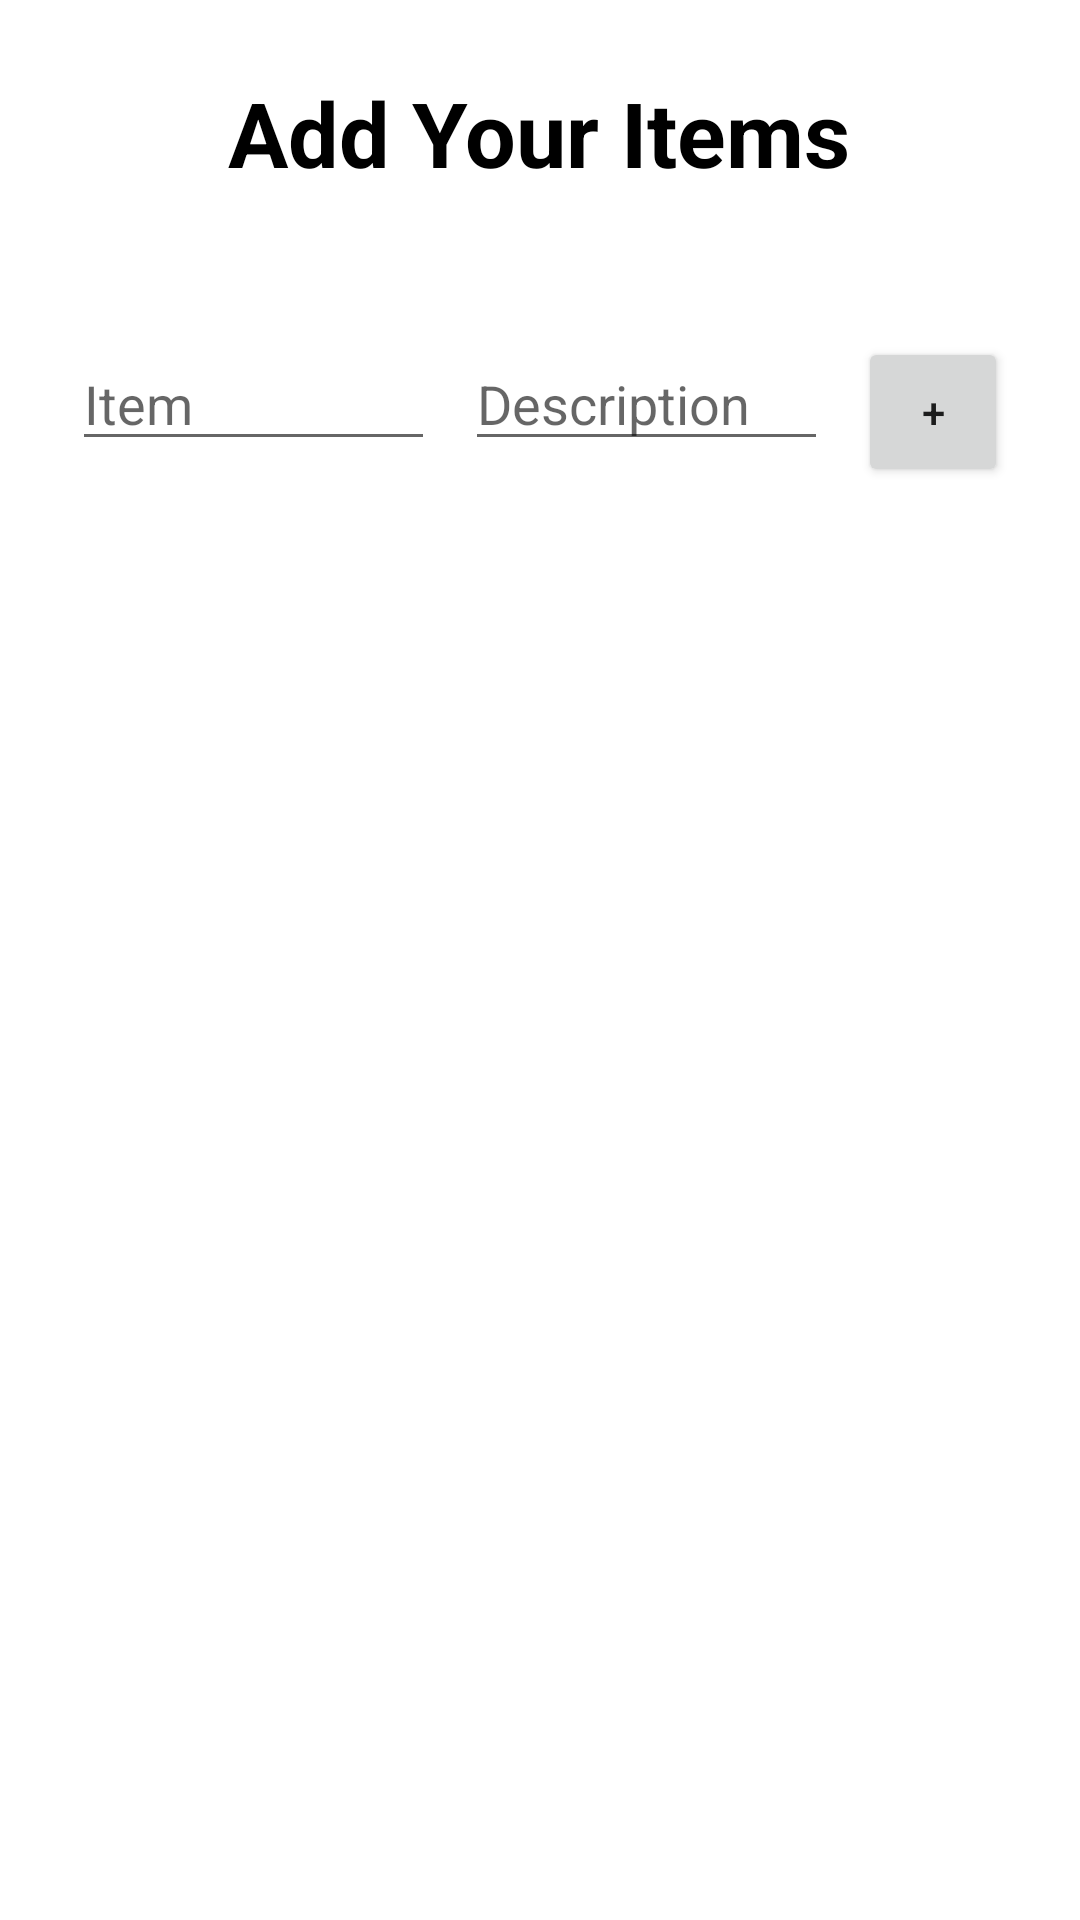

Produce the Android XML layout that renders to this screen, including the resource entries it uses.
<!-- AndroidManifest.xml: application theme Theme.MyItemsList -->
<!-- res/layout/fragment_add_items.xml -->
<?xml version="1.0" encoding="utf-8"?>
<LinearLayout
    xmlns:android="http://schemas.android.com/apk/res/android"
    xmlns:tools="http://schemas.android.com/tools"
    android:layout_width="match_parent"
    android:layout_height="match_parent"
    android:orientation="vertical"
    android:padding="24dp"
    tools:context=".AddItems">
    <TextView
        android:layout_width="wrap_content"
        android:layout_height="wrap_content"
        android:layout_gravity="center_horizontal"
        android:textSize="30sp"
        android:textStyle="bold"
        android:textColor="#000"
        android:text="Add Your Items" />

    <LinearLayout
        android:layout_width="match_parent"
        android:layout_height="wrap_content"
        android:orientation="horizontal"
        android:layout_marginTop="48dp">

        <EditText
            android:id="@+id/txtItem"
            android:layout_width="0dp"
            android:layout_height="wrap_content"
            android:layout_weight="1"
            android:hint="Item" />




        <EditText
            android:id="@+id/txtDescription"
            android:layout_width="0dp"
            android:layout_height="wrap_content"
            android:layout_weight="1"
            android:layout_marginStart="10dp"
            android:hint="Description" />

        <Button
            android:id="@+id/btnInsertItem"
            android:layout_width="50dp"
            android:layout_height="50dp"
            android:layout_gravity="center_horizontal"
            android:layout_marginTop="48dp"
            android:layout_marginStart="10dp"
            android:text="+" />
    </LinearLayout>



</LinearLayout>
<!-- resources referenced by this layout -->
<resources>
  <style name="Theme.MyItemsList" parent="Theme.MaterialComponents.DayNight.DarkActionBar">
          
          <item name="colorPrimary">@color/purple_500</item>
          <item name="colorPrimaryVariant">@color/purple_700</item>
          <item name="colorOnPrimary">@color/white</item>
          
          <item name="colorSecondary">@color/teal_200</item>
          <item name="colorSecondaryVariant">@color/teal_700</item>
          <item name="colorOnSecondary">@color/black</item>
          
          <item name="android:statusBarColor" tools:targetApi="l">?attr/colorPrimaryVariant</item>
          
      </style>
  <!-- not gathered from this repository: default colours our renderer supplied (Android Studio template values) -->
  <color name="purple_500">#FF6200EE</color>
  <color name="purple_700">#FF3700B3</color>
  <color name="teal_200">#FF03DAC5</color>
  <color name="teal_700">#FF018786</color>
  <color name="black">#FF000000</color>
  <color name="white">#FFFFFFFF</color>
</resources>
